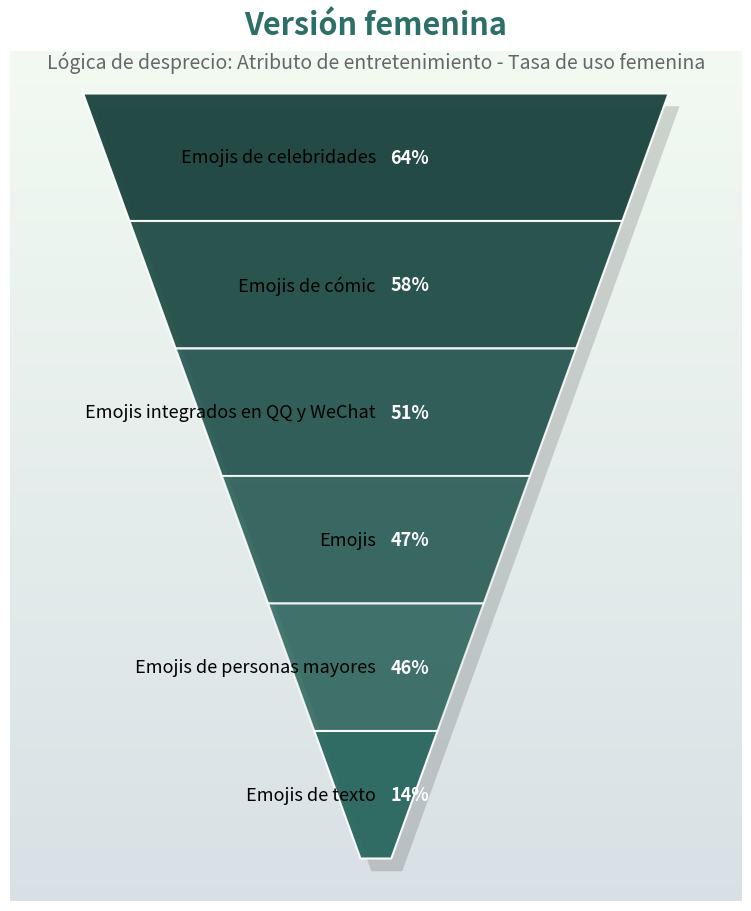

This figure's Python source:
import matplotlib.pyplot as plt
from matplotlib.patches import Polygon
import numpy as np

# Etiquetas y datos
labels = [
    "Emojis de celebridades", "Emojis de cómic", "Emojis integrados en QQ y WeChat",
    "Emojis", "Emojis de personas mayores", "Emojis de texto"
]
values = [64, 58, 51, 47, 46, 14]

# Generar serie de colores degradados
def get_gradient_colors(base_color, num_layers, lightness_range=(0.6, 1.0)):
    """Generar colores degradados de oscuro a claro"""
    from matplotlib.colors import LinearSegmentedColormap
    import matplotlib.colors as mcolors

    # Convertir color hexadecimal a RGB
    rgb = mcolors.hex2color(base_color)

    # Crear mapeo de colores degradados
    cmap = LinearSegmentedColormap.from_list(
        f'custom_{base_color}',
        [(rgb[0]*lightness_range[0], rgb[1]*lightness_range[0], rgb[2]*lightness_range[0]),
         (rgb[0]*lightness_range[1], rgb[1]*lightness_range[1], rgb[2]*lightness_range[1])]
    )

    return [cmap(i/num_layers) for i in range(num_layers)]

# Utilizar serie de colores verdes como base
base_color = '#2c6f66'
colors = get_gradient_colors(base_color, len(labels))

# Parámetros del gráfico
num_layers = len(labels)
fig, ax = plt.subplots(figsize=(8, 10))
ax.set_xlim(0, 1)
ax.set_ylim(0, 1)
ax.axis('off')

# Coordenadas del vértice inferior
bottom_x = 0.5
bottom_y = 0.05

# Ancho superior (el lado superior del triángulo invertido completo)
top_left = (0.1, 0.95)
top_right = (0.9, 0.95)

# Altura de cada capa (dividida uniformemente)
layer_height = (top_left[1] - bottom_y) / num_layers

# Dibujar el degradado de fondo
gradient_bg = np.zeros((100, 100, 3))
for i in range(100):
    for j in range(100):
        y_norm = i / 100
        # Color de fondo de verde claro a verde aún más claro
        gradient_bg[i, j] = [0.95 - y_norm*0.1, 0.98 - y_norm*0.1, 0.95 - y_norm*0.05]
ax.imshow(gradient_bg, extent=[0, 1, 0, 1], aspect='auto', zorder=0)

# Agregar efecto de sombra
shadow_offset = 0.015
for i in range(num_layers):
    # Coordenadas y superiores e inferiores
    y_top = top_left[1] - i * layer_height
    y_bottom = top_left[1] - (i + 1) * layer_height

    # Calcular las coordenadas x de los límites izquierdo y derecho del triángulo a la altura correspondiente
    x_left_top = top_left[0] + (bottom_x - top_left[0]) * (top_left[1] - y_top) / top_left[1]
    x_right_top = top_right[0] - (top_right[0] - bottom_x) * (top_right[1] - y_top) / top_right[1]
    x_left_bottom = top_left[0] + (bottom_x - top_left[0]) * (top_left[1] - y_bottom) / top_left[1]
    x_right_bottom = top_right[0] - (top_right[0] - bottom_x) * (top_right[1] - y_bottom) / top_right[1]

    # Construir la forma de la sombra
    shadow_points = [
        (x_left_top + shadow_offset, y_top - shadow_offset),
        (x_right_top + shadow_offset, y_top - shadow_offset),
        (x_right_bottom + shadow_offset, y_bottom - shadow_offset),
        (x_left_bottom + shadow_offset, y_bottom - shadow_offset)
    ]
    shadow = Polygon(shadow_points, closed=True, facecolor='black', alpha=0.15, zorder=i+1)
    ax.add_patch(shadow)

# Dibujar el gráfico principal
for i in range(num_layers):
    # Coordenadas y superiores e inferiores
    y_top = top_left[1] - i * layer_height
    y_bottom = top_left[1] - (i + 1) * layer_height

    # Calcular las coordenadas x de los límites izquierdo y derecho del triángulo a la altura correspondiente
    x_left_top = top_left[0] + (bottom_x - top_left[0]) * (top_left[1] - y_top) / top_left[1]
    x_right_top = top_right[0] - (top_right[0] - bottom_x) * (top_right[1] - y_top) / top_right[1]
    x_left_bottom = top_left[0] + (bottom_x - top_left[0]) * (top_left[1] - y_bottom) / top_left[1]
    x_right_bottom = top_right[0] - (top_right[0] - bottom_x) * (top_right[1] - y_bottom) / top_right[1]

    # Construir la forma de la franja trapezoidal/triangular
    points = [
        (x_left_top, y_top),
        (x_right_top, y_top),
        (x_right_bottom, y_bottom),
        (x_left_bottom, y_bottom)
    ]

    # Agregar un ligero cambio de transparencia para que la parte inferior sea más obvia
    alpha = 0.95 - i * 0.03 if i < num_layers - 1 else 0.95
    tri = Polygon(points, closed=True, facecolor=colors[i], edgecolor='white', linewidth=1.5, alpha=alpha, zorder=i+2)
    ax.add_patch(tri)

    # Escribir texto en el centro de cada capa
    y_text = (y_top + y_bottom) / 2
    ax.text(0.5, y_text, f"{labels[i]}",
            color='black', ha='right', va='center', fontsize=13, fontweight='medium',
            transform=ax.transAxes, zorder=10)

    # Agregar etiquetas de porcentaje
    ax.text(0.52, y_text, f"{values[i]}%",
            color='white', ha='left', va='center', fontsize=13, fontweight='bold',
            transform=ax.transAxes, zorder=10)

# Agregar nuevo texto relacionado con el título, ajustar el título y el subtítulo según sea necesario
plt.text(0.5, 1.02, "Versión femenina", ha='center', fontsize=22, weight='bold', color=base_color, transform=ax.transAxes)
plt.text(0.5, 0.98, "Lógica de desprecio: Atributo de entretenimiento - Tasa de uso femenina", ha='center', fontsize=14, color='#666666', transform=ax.transAxes)

# Ajustar el diseño
plt.tight_layout()
plt.subplots_adjust(top=0.9, bottom=0.05)
plt.show()
